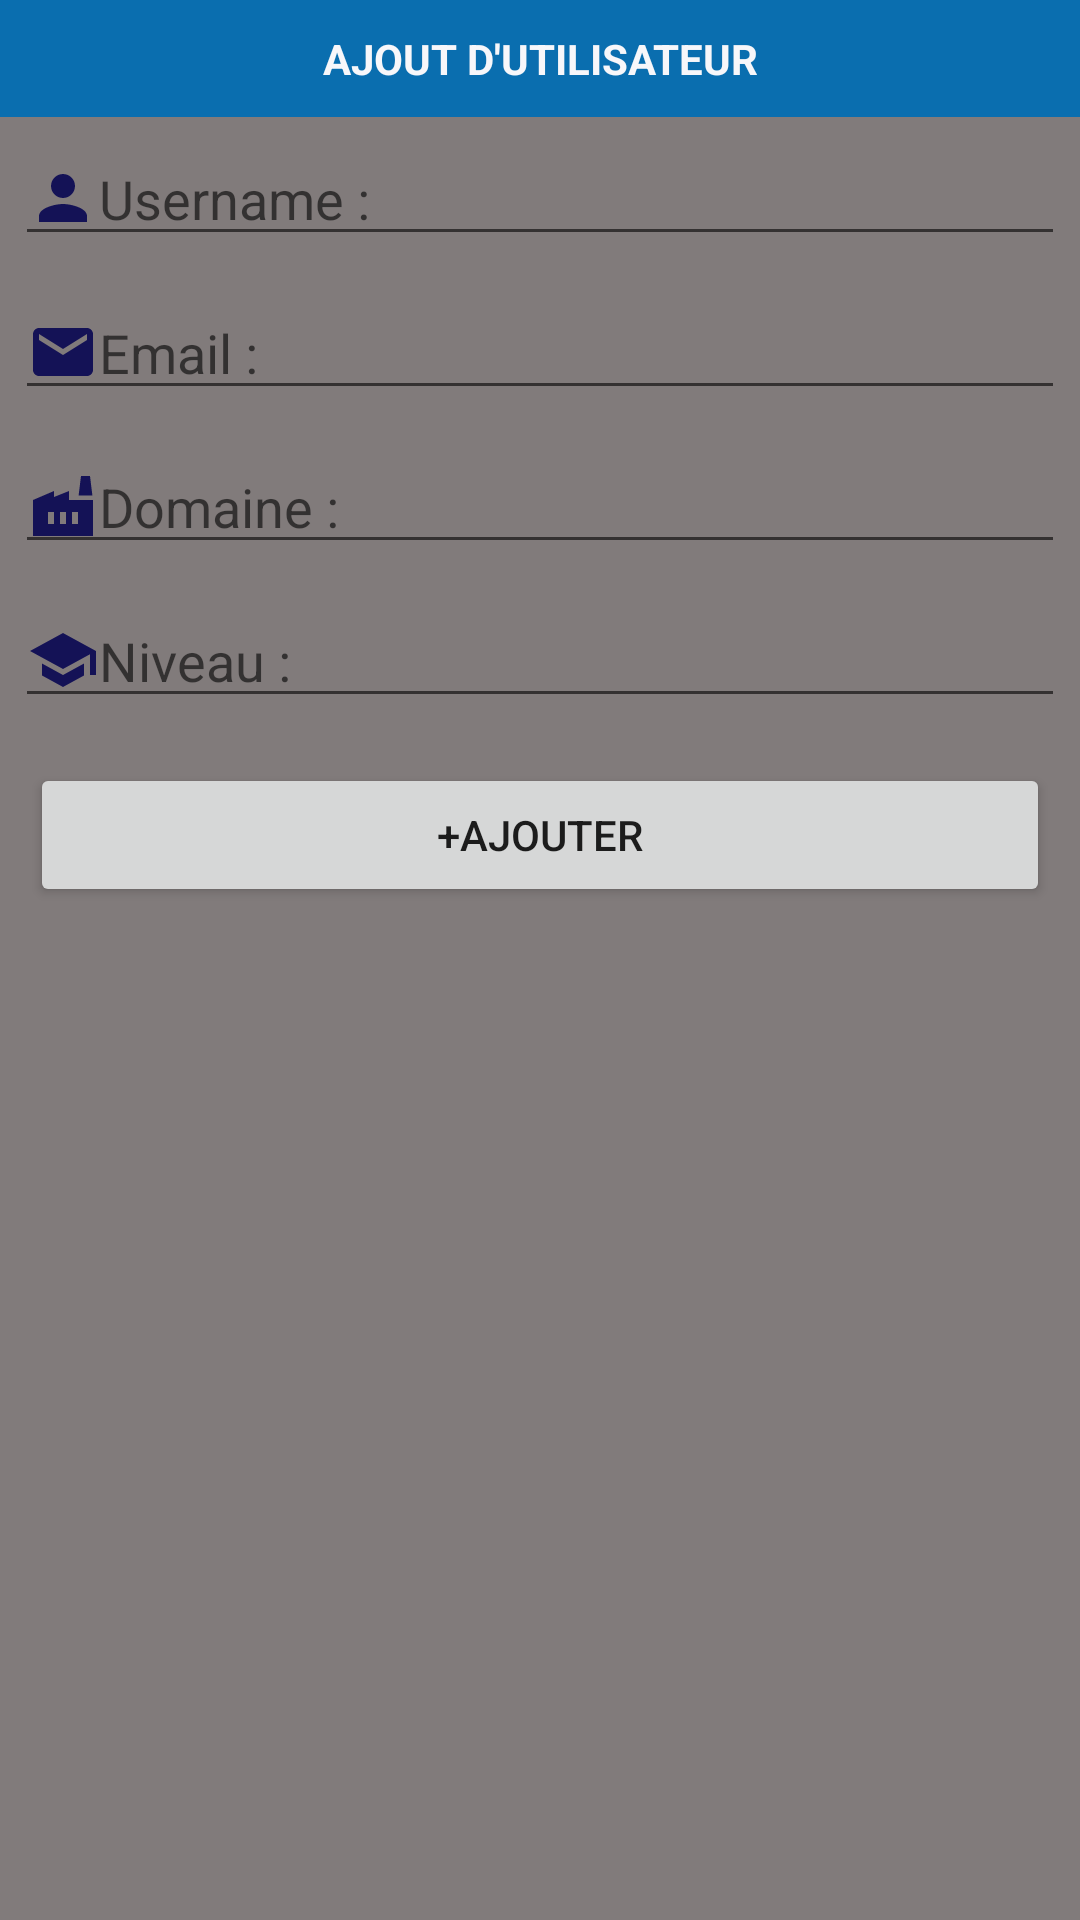

Produce the Android XML layout that renders to this screen, including the resource entries it uses.
<!-- AndroidManifest.xml: application theme Theme.CourseApp -->
<!-- res/layout/insert_dialog.xml -->
<?xml version="1.0" encoding="utf-8"?>
<LinearLayout xmlns:android="http://schemas.android.com/apk/res/android"
    android:layout_width="match_parent"
    android:layout_height="wrap_content"
    android:background="#817B7B"
    android:orientation="vertical">

    <TextView
        android:layout_width="match_parent"
        android:layout_height="wrap_content"
        android:background="@color/dark_blue1"
        android:gravity="center"
        android:padding="10dp"
        android:text="AJOUT D'UTILISATEUR"
        android:textColor="@color/background"
        android:textStyle="bold" />

    <EditText
        android:id="@+id/username"
        android:layout_width="match_parent"
        android:layout_height="wrap_content"
        android:layout_margin="5dp"
        android:drawableLeft="@drawable/baseline_person_24"
        android:hint="Username : " />

    <EditText
        android:id="@+id/email"
        android:layout_width="match_parent"
        android:layout_height="wrap_content"
        android:layout_margin="5dp"
        android:drawableLeft="@drawable/baseline_email_24"
        android:hint="Email : " />

    <EditText
        android:id="@+id/domaine"
        android:layout_width="match_parent"
        android:layout_height="wrap_content"
        android:layout_margin="5dp"
        android:drawableLeft="@drawable/baseline_factory_24"
        android:hint="Domaine : " />

    <EditText
        android:id="@+id/niveau"
        android:layout_width="match_parent"
        android:layout_height="wrap_content"
        android:layout_margin="5dp"
        android:drawableLeft="@drawable/baseline_school_24"
        android:hint="Niveau : " />

    <Button
        android:id="@+id/insert_btn"
        android:layout_width="match_parent"
        android:layout_height="wrap_content"
        android:layout_margin="10dp"
        android:text="+AJOUTER" />

</LinearLayout>
<!-- resources referenced by this layout -->
<resources>
  <color name="background">#F7F7FA</color>
  <color name="dark_blue1">#0A6EAF</color>
  <!-- drawable baseline_email_24 (drawable) -->
  <vector android:height="24dp" android:tint="#141256"
      android:viewportHeight="24" android:viewportWidth="24"
      android:width="24dp" xmlns:android="http://schemas.android.com/apk/res/android">
      <path android:fillColor="@android:color/white" android:pathData="M20,4L4,4c-1.1,0 -1.99,0.9 -1.99,2L2,18c0,1.1 0.9,2 2,2h16c1.1,0 2,-0.9 2,-2L22,6c0,-1.1 -0.9,-2 -2,-2zM20,8l-8,5 -8,-5L4,6l8,5 8,-5v2z"/>
  </vector>
  <!-- drawable baseline_factory_24 (drawable) -->
  <vector android:height="24dp" android:tint="#141256"
      android:viewportHeight="24" android:viewportWidth="24"
      android:width="24dp" xmlns:android="http://schemas.android.com/apk/res/android">
      <path android:fillColor="@android:color/white" android:pathData="M22,10v12H2V10l7,-3v2l5,-2l0,0l0,3H22zM17.2,8.5L18,2h3l0.8,6.5H17.2zM11,18h2v-4h-2V18zM7,18h2v-4H7V18zM17,14h-2v4h2V14z"/>
  </vector>
  <!-- drawable baseline_person_24 (drawable) -->
  <vector android:height="24dp" android:tint="#141256"
      android:viewportHeight="24" android:viewportWidth="24"
      android:width="24dp" xmlns:android="http://schemas.android.com/apk/res/android">
      <path android:fillColor="@android:color/white" android:pathData="M12,12c2.21,0 4,-1.79 4,-4s-1.79,-4 -4,-4 -4,1.79 -4,4 1.79,4 4,4zM12,14c-2.67,0 -8,1.34 -8,4v2h16v-2c0,-2.66 -5.33,-4 -8,-4z"/>
  </vector>
  <!-- drawable baseline_school_24 (drawable) -->
  <vector android:height="24dp" android:tint="#141256"
      android:viewportHeight="24" android:viewportWidth="24"
      android:width="24dp" xmlns:android="http://schemas.android.com/apk/res/android">
      <path android:fillColor="@android:color/white" android:pathData="M5,13.18v4L12,21l7,-3.82v-4L12,17l-7,-3.82zM12,3L1,9l11,6 9,-4.91V17h2V9L12,3z"/>
  </vector>
  <style name="Theme.CourseApp" parent="Theme.MaterialComponents.DayNight.NoActionBar">
          
          <item name="colorPrimary">@color/primary</item>
  
          <item name="android:statusBarColor">@color/primary</item>
  
  <item name="colorPrimaryVariant">@color/purple_700</item>
          <item name="colorOnPrimary">@color/white</item>
          
          <item name="colorSecondary">@color/teal_200</item>
          <item name="colorSecondaryVariant">@color/teal_700</item>
          <item name="colorOnSecondary">@color/black</item>
          
  
      </style>
  <color name="primary">#6A7CFF</color>
  <color name="purple_700">#FF3700B3</color>
  <color name="white">#FFFFFF</color>
  <color name="teal_200">#FF03DAC5</color>
  <color name="teal_700">#FF018786</color>
  <color name="black">#000000</color>
</resources>
